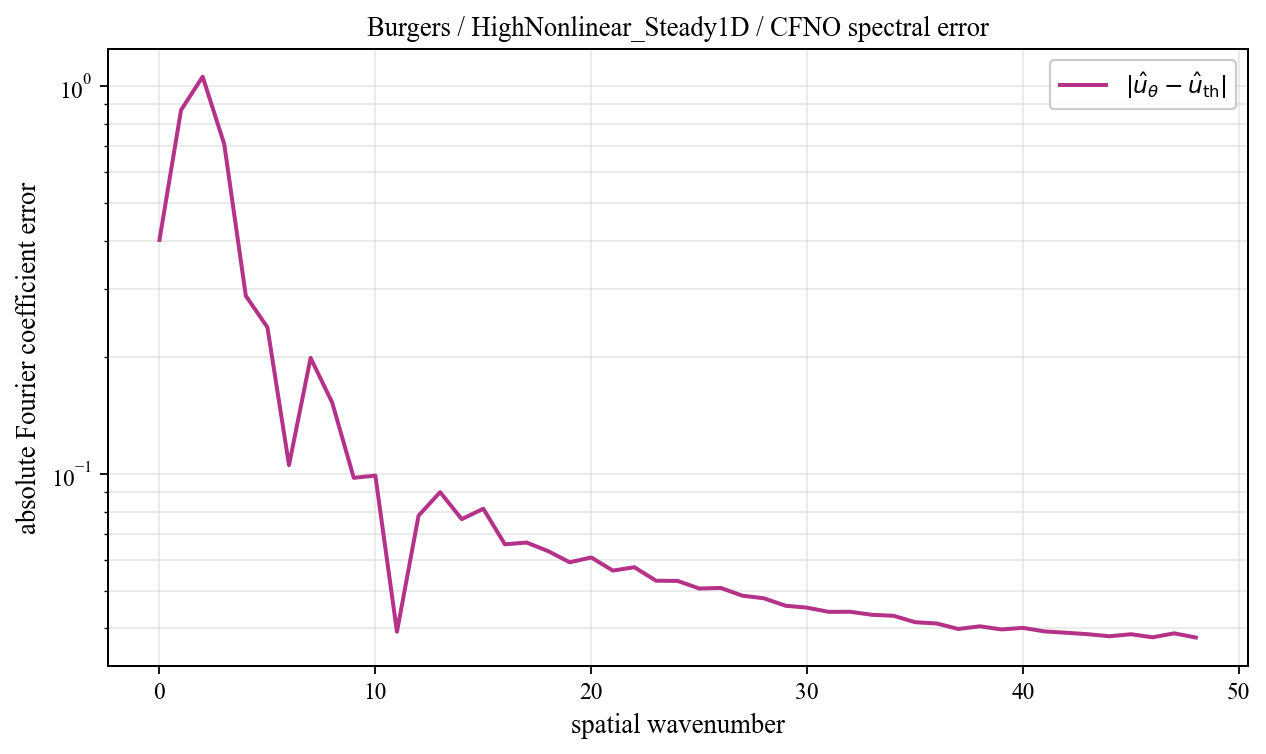

The file beside this chart, header and first rows:
spatial_wavenumber, prediction_magnitude, theory_magnitude, absolute_coefficient_error
0, 0.3857, 0.01607, 0.4017
1, 0.8444, 0.03131, 0.869
2, 1.08, 0.03854, 1.06
3, 0.4519, 0.2725, 0.71
4, 0.2772, 0.3892, 0.2883
5, 0.2973, 0.1069, 0.2391
6, 0.05466, 0.1316, 0.1055
7, 0.08656, 0.1209, 0.1993
8, 0.1044, 0.2066, 0.1529
9, 0.114, 0.05623, 0.0978
10, 0.08026, 0.03017, 0.09909
11, 0.02032, 0.0197, 0.03921
12, 0.0923, 0.01421, 0.0781
13, 0.09614, 0.01089, 0.08982
14, 0.08022, 0.00871, 0.07652
15, 0.08275, 0.007183, 0.08138
16, 0.06596, 0.006066, 0.06588
17, 0.06699, 0.00522, 0.06659
18, 0.06271, 0.004561, 0.06328
19, 0.05894, 0.004038, 0.05922
20, 0.06011, 0.003614, 0.06092
21, 0.05563, 0.003266, 0.05636
22, 0.05644, 0.002976, 0.05749
23, 0.05207, 0.002732, 0.05307
24, 0.05185, 0.002524, 0.05301
25, 0.04959, 0.002346, 0.05067
26, 0.04962, 0.002193, 0.05084
27, 0.04739, 0.00206, 0.04856
28, 0.04655, 0.001944, 0.0478
29, 0.04454, 0.001842, 0.04574
30, 0.04399, 0.001753, 0.04522
31, 0.0429, 0.001674, 0.04411
32, 0.04291, 0.001604, 0.04413
33, 0.04213, 0.001543, 0.04335
34, 0.04186, 0.001488, 0.04309
35, 0.04025, 0.00144, 0.04148
36, 0.03995, 0.001397, 0.04117
37, 0.03863, 0.001359, 0.03985
38, 0.03928, 0.001326, 0.04048
39, 0.03854, 0.001297, 0.03974
40, 0.03891, 0.001272, 0.0401
41, 0.03807, 0.001251, 0.03927
42, 0.03777, 0.001232, 0.03896
43, 0.03743, 0.001217, 0.03863
44, 0.03697, 0.001205, 0.03816
45, 0.03744, 0.001196, 0.03862
46, 0.03674, 0.001189, 0.03793
47, 0.03764, 0.001185, 0.03883
48, 0.03669, 0.001184, 0.03787
